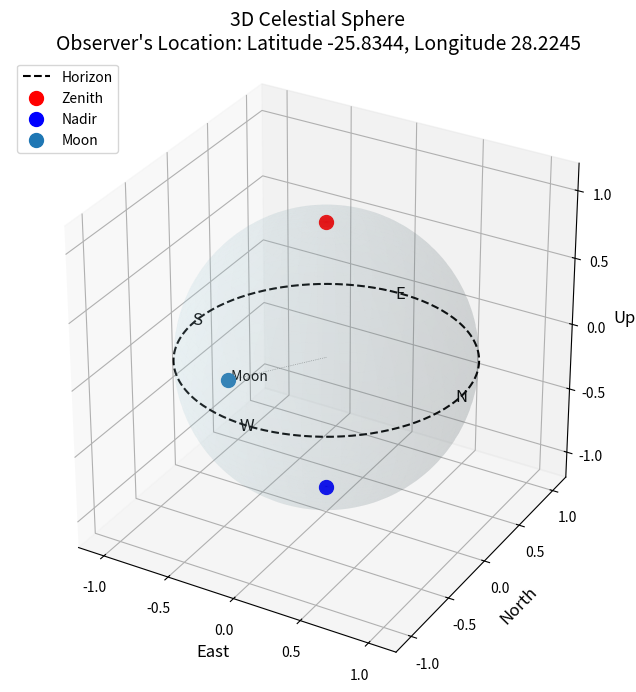

Here is the Python script that generated this plot:
import matplotlib.pyplot as plt
from mpl_toolkits.mplot3d import Axes3D
import numpy as np

def draw_3d_celestial_sphere(observer_lat, observer_lon, celestial_objects):
    """
    Draws a 3D celestial sphere and plots celestial objects based on azimuth, altitude, and distance.
    
    Parameters:
    - observer_lat (float): Observer's latitude in degrees (-90 to +90).
    - observer_lon (float): Observer's longitude in degrees (-180 to +180).
    - celestial_objects (list of dict): List containing celestial objects with keys:
        - 'name' (str): Name of the celestial body.
        - 'azimuth' (float): Azimuth in degrees (0 = North, increasing clockwise).
        - 'altitude' (float): Altitude in degrees (0 = Horizon, +90 = Zenith).
        - 'distance' (float): Distance to the celestial body (arbitrary units).
    """
    
    # Validate observer's latitude and longitude
    if not (-90 <= observer_lat <= 90):
        raise ValueError("Latitude must be between -90 and +90 degrees.")
    if not (-180 <= observer_lon <= 180):
        raise ValueError("Longitude must be between -180 and +180 degrees.")
    
    # Create a new figure for 3D plotting
    fig = plt.figure(figsize=(10, 8))
    ax = fig.add_subplot(111, projection='3d')
    
    # Define celestial sphere parameters
    sphere_radius = 1  # Unit sphere for celestial sphere
    u, v = np.mgrid[0:2*np.pi:100j, 0:np.pi:50j]
    x = sphere_radius * np.cos(u) * np.sin(v)
    y = sphere_radius * np.sin(u) * np.sin(v)
    z = sphere_radius * np.cos(v)
    
    # Plot the celestial sphere
    ax.plot_surface(x, y, z, color='lightblue', alpha=0.1, edgecolor='none')
    
    # Plot the horizon plane based on observer's latitude
    # For simplicity, we'll assume the observer is at the origin looking towards the celestial sphere
    # and the horizon is the XY-plane. Adjustments can be made for more accurate representations.
    
    # Draw the horizon circle
    horizon_theta = np.linspace(0, 2*np.pi, 200)
    horizon_x = sphere_radius * np.cos(horizon_theta)
    horizon_y = sphere_radius * np.sin(horizon_theta)
    horizon_z = np.zeros_like(horizon_theta)
    ax.plot(horizon_x, horizon_y, horizon_z, color='k', linestyle='--', label='Horizon')
    
    # Draw zenith and nadir points
    ax.scatter(0, 0, sphere_radius, color='r', s=100, label='Zenith')
    ax.scatter(0, 0, -sphere_radius, color='b', s=100, label='Nadir')
    
    # Annotate cardinal directions on the horizon
    cardinal_points = ['N', 'E', 'S', 'W']
    cardinal_angles = [0, 90, 180, 270]  # Degrees
    for cp, angle in zip(cardinal_points, cardinal_angles):
        angle_rad = np.deg2rad(angle)
        x_cp = sphere_radius * np.cos(angle_rad)
        y_cp = sphere_radius * np.sin(angle_rad)
        z_cp = 0
        ax.text(x_cp, y_cp, z_cp, cp, fontsize=12, ha='center', va='center', color='k')
    
    # Plot celestial objects
    for obj in celestial_objects:
        name = obj.get('name', 'Object')
        az = obj.get('azimuth', 0)
        alt = obj.get('altitude', 0)
        dist = obj.get('distance', 1)
        
        # Convert azimuth and altitude to radians
        az_rad = np.deg2rad(az)
        alt_rad = np.deg2rad(alt)
        
        # Convert spherical coordinates (azimuth, altitude, distance) to Cartesian coordinates
        # Note: Altitude is measured from the horizon, so zenith is +90 degrees
        r = dist  # Distance to the celestial body
        x_obj = r * np.cos(alt_rad) * np.cos(az_rad)
        y_obj = r * np.cos(alt_rad) * np.sin(az_rad)
        z_obj = r * np.sin(alt_rad)
        
        # Plot the celestial object
        ax.scatter(x_obj, y_obj, z_obj, s=100, label=name)
        ax.text(x_obj, y_obj, z_obj, f" {name}", fontsize=10, color='k')
        
        # Optionally, draw a line from observer to celestial object
        ax.plot([0, x_obj], [0, y_obj], [0, z_obj], color='gray', linestyle=':', linewidth=0.5)
    
    # Set the aspect ratio to be equal
    ax.set_box_aspect([1,1,1])
    
    # Set labels
    ax.set_xlabel('East', fontsize=12)
    ax.set_ylabel('North', fontsize=12)
    ax.set_zlabel('Up', fontsize=12)
    
    # Set title with observer's location
    plt.title(f"3D Celestial Sphere\nObserver's Location: Latitude {observer_lat}, Longitude {observer_lon}", fontsize=14)
    
    # Set limits
    max_range = 1.2 * sphere_radius
    ax.set_xlim([-max_range, max_range])
    ax.set_ylim([-max_range, max_range])
    ax.set_zlim([-max_range, max_range])
    
    # Add legend
    ax.legend(loc='upper left')
    
    # Show grid
    ax.grid(True)
    
    # Show the plot
    plt.show()

# Example Usage
if __name__ == "__main__":
    # Observer's geographic coordinates
    observer_latitude = -25.8344     # Example: Los Angeles latitude
    observer_longitude = 28.2245  # Example: Los Angeles longitude

    
    # Define celestial objects to plot
    # For simplicity, distances are normalized (e.g., Moon ~ 0.00257 units if Earth is 1 unit)
    celestial_objects = [
        {
            'name': 'Moon',
            'azimuth': 260,      
            'altitude': 15,      
            'distance': 1.0      # Normalized distance (adjust as needed)
        }
    ]
    
    draw_3d_celestial_sphere(
        observer_lat=observer_latitude,
        observer_lon=observer_longitude,
        celestial_objects=celestial_objects
    )
